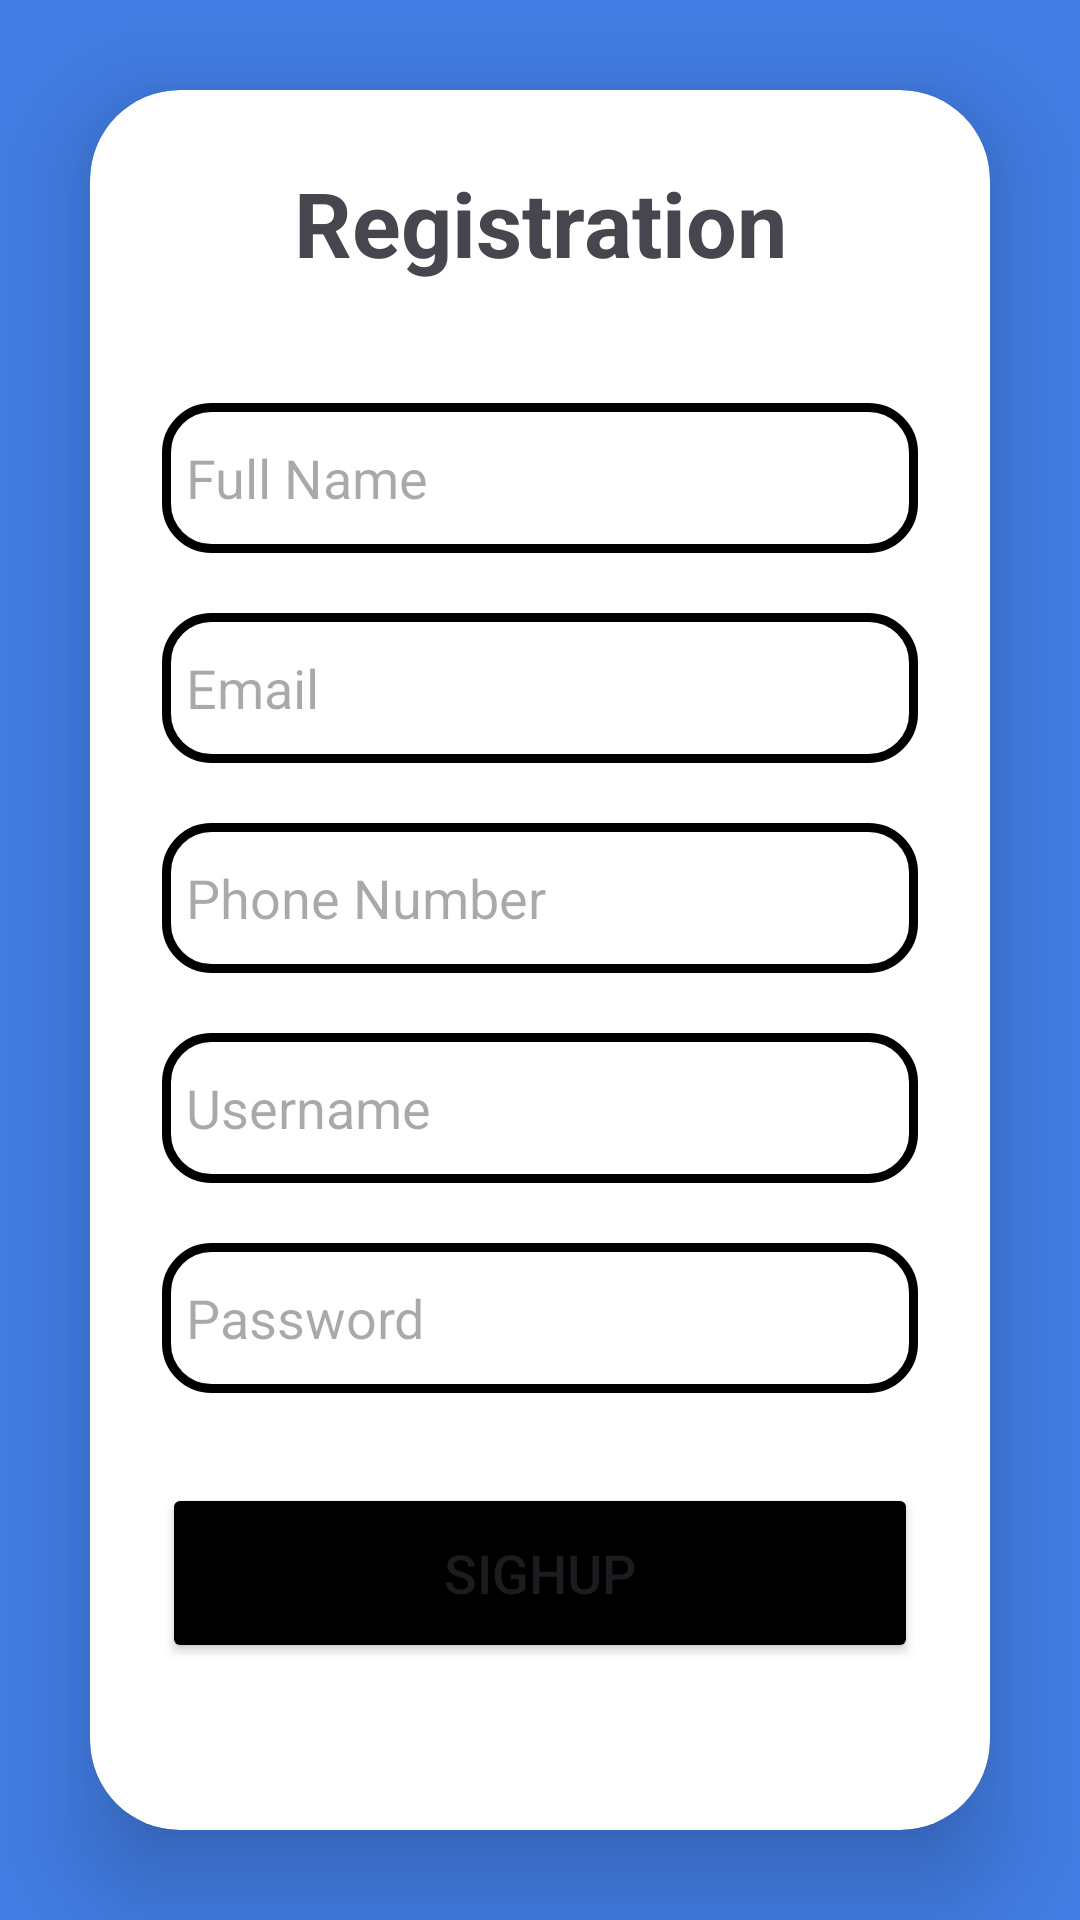

Write the Android layout XML for this screen, with the resource values it uses.
<!-- AndroidManifest.xml: application theme Theme.Jshbank -->
<!-- res/layout/activity_signup.xml -->
<?xml version="1.0" encoding="utf-8"?>
<LinearLayout
    xmlns:android="http://schemas.android.com/apk/res/android"
    xmlns:app="http://schemas.android.com/apk/res-auto"
    xmlns:tools="http://schemas.android.com/tools"
    xmlns:card_view="http://schemas.android.com/apk/res-auto"
    android:layout_width="match_parent"
    android:layout_height="match_parent"
    android:orientation="vertical"
    android:gravity="center"
    android:background="#427DE4"

    tools:context=".signup">

    <androidx.cardview.widget.CardView
        android:layout_width="match_parent"
        android:layout_height="wrap_content"
        android:layout_margin="30dp"
        app:cardCornerRadius="30dp"
        app:cardElevation="20dp"
        >

        <LinearLayout
            android:layout_width="match_parent"
            android:layout_height="wrap_content"
            android:orientation="vertical"
            android:layout_gravity="center_horizontal"
            android:padding="24dp">


            <TextView
                android:layout_width="match_parent"
                android:layout_height="wrap_content"
                android:text="@string/registration"
                android:gravity="center"
                android:textStyle="bold"
                android:textSize="30sp"


                />

            <EditText
                android:layout_width="match_parent"
                android:layout_height="50dp"
                android:id="@+id/fname"
                android:background="@drawable/custom_edittext"
                android:drawablePadding="8dp"
                android:inputType="text"
                android:hint="@string/full_name"
                android:padding="8dp"
                android:textColor="@color/black"
                android:textColorHighlight="@color/cardview_dark_background"
                android:layout_marginTop="40dp"/>

            <EditText
                android:layout_width="match_parent"
                android:layout_height="50dp"
                android:id="@+id/email"
                android:background="@drawable/custom_edittext"
                android:drawablePadding="8dp"
                android:hint="@string/email"
                android:padding="8dp"
                android:inputType="textEmailAddress"
                android:textColor="@color/black"
                android:textColorHighlight="@color/cardview_dark_background"
                android:layout_marginTop="20dp"/>
            <EditText
                android:layout_width="match_parent"
                android:layout_height="50dp"
                android:id="@+id/phnumber"
                android:background="@drawable/custom_edittext"
                android:drawablePadding="8dp"
                android:hint="@string/phone_number"
                android:padding="8dp"
                android:inputType="number"
                android:textColor="@color/black"
                android:textColorHighlight="@color/cardview_dark_background"
                android:layout_marginTop="20dp"/>
            <EditText
                android:layout_width="match_parent"
                android:layout_height="50dp"
                android:id="@+id/usernamereg"
                android:background="@drawable/custom_edittext"
                android:drawablePadding="8dp"
                android:hint="@string/usernameu"
                android:padding="8dp"
                android:inputType="text"
                android:textColor="@color/black"
                android:textColorHighlight="@color/cardview_dark_background"
                android:layout_marginTop="20dp"/>
            <EditText
                android:layout_width="match_parent"
                android:layout_height="50dp"
                android:id="@+id/passwordreg"
                android:background="@drawable/custom_edittext"
                android:drawablePadding="8dp"
                android:hint="Password"
                android:padding="8dp"
                android:inputType="textPassword"
                android:textColor="@color/black"
                android:textColorHighlight="@color/cardview_dark_background"
                android:layout_marginTop="20dp"/>

            <Button
                android:layout_width="match_parent"
                android:layout_height="60dp"
                android:id="@+id/signupButton"
                android:text="@string/sighup"
                android:textSize="18sp"
                android:layout_marginTop="30dp"
                android:backgroundTint="#000"
                app:cornerRadius = "20dp"/>

            <TextView
                android:layout_width="wrap_content"
                android:layout_height="wrap_content"
                android:text="@string/already_an_user_login"
                android:gravity="center"
                android:id="@+id/lgReTxt"
                android:padding="8dp"
                android:layout_marginTop="10dp"
                android:textSize="18sp"


                />



        </LinearLayout>

    </androidx.cardview.widget.CardView>



</LinearLayout>
<!-- resources referenced by this layout -->
<resources>
  <!-- drawable custom_edittext (drawable) -->
  <?xml version="1.0" encoding="utf-8"?>
  <shape xmlns:android="http://schemas.android.com/apk/res/android"
      android:shape="rectangle">
      <stroke
          android:width="3dp"
          android:color="@color/black"/>
      <corners
          android:radius="15dp"/>
  </shape>
  <string name="already_an_user_login">Already an user? LOGIN</string>
  <string name="email">Email</string>
  <string name="full_name">Full Name</string>
  <string name="phone_number">Phone Number</string>
  <string name="registration">Registration</string>
  <string name="sighup">SighUp</string>
  <string name="usernameu">Username</string>
  <style name="Theme.Jshbank" parent="Base.Theme.Jshbank" />
  <style name="Base.Theme.Jshbank" parent="Theme.Material3.DayNight.NoActionBar">
          
          
      </style>
  <!-- not gathered from this repository: default colours our renderer supplied (Android Studio template values) -->
  <color name="black">#FF000000</color>
</resources>
